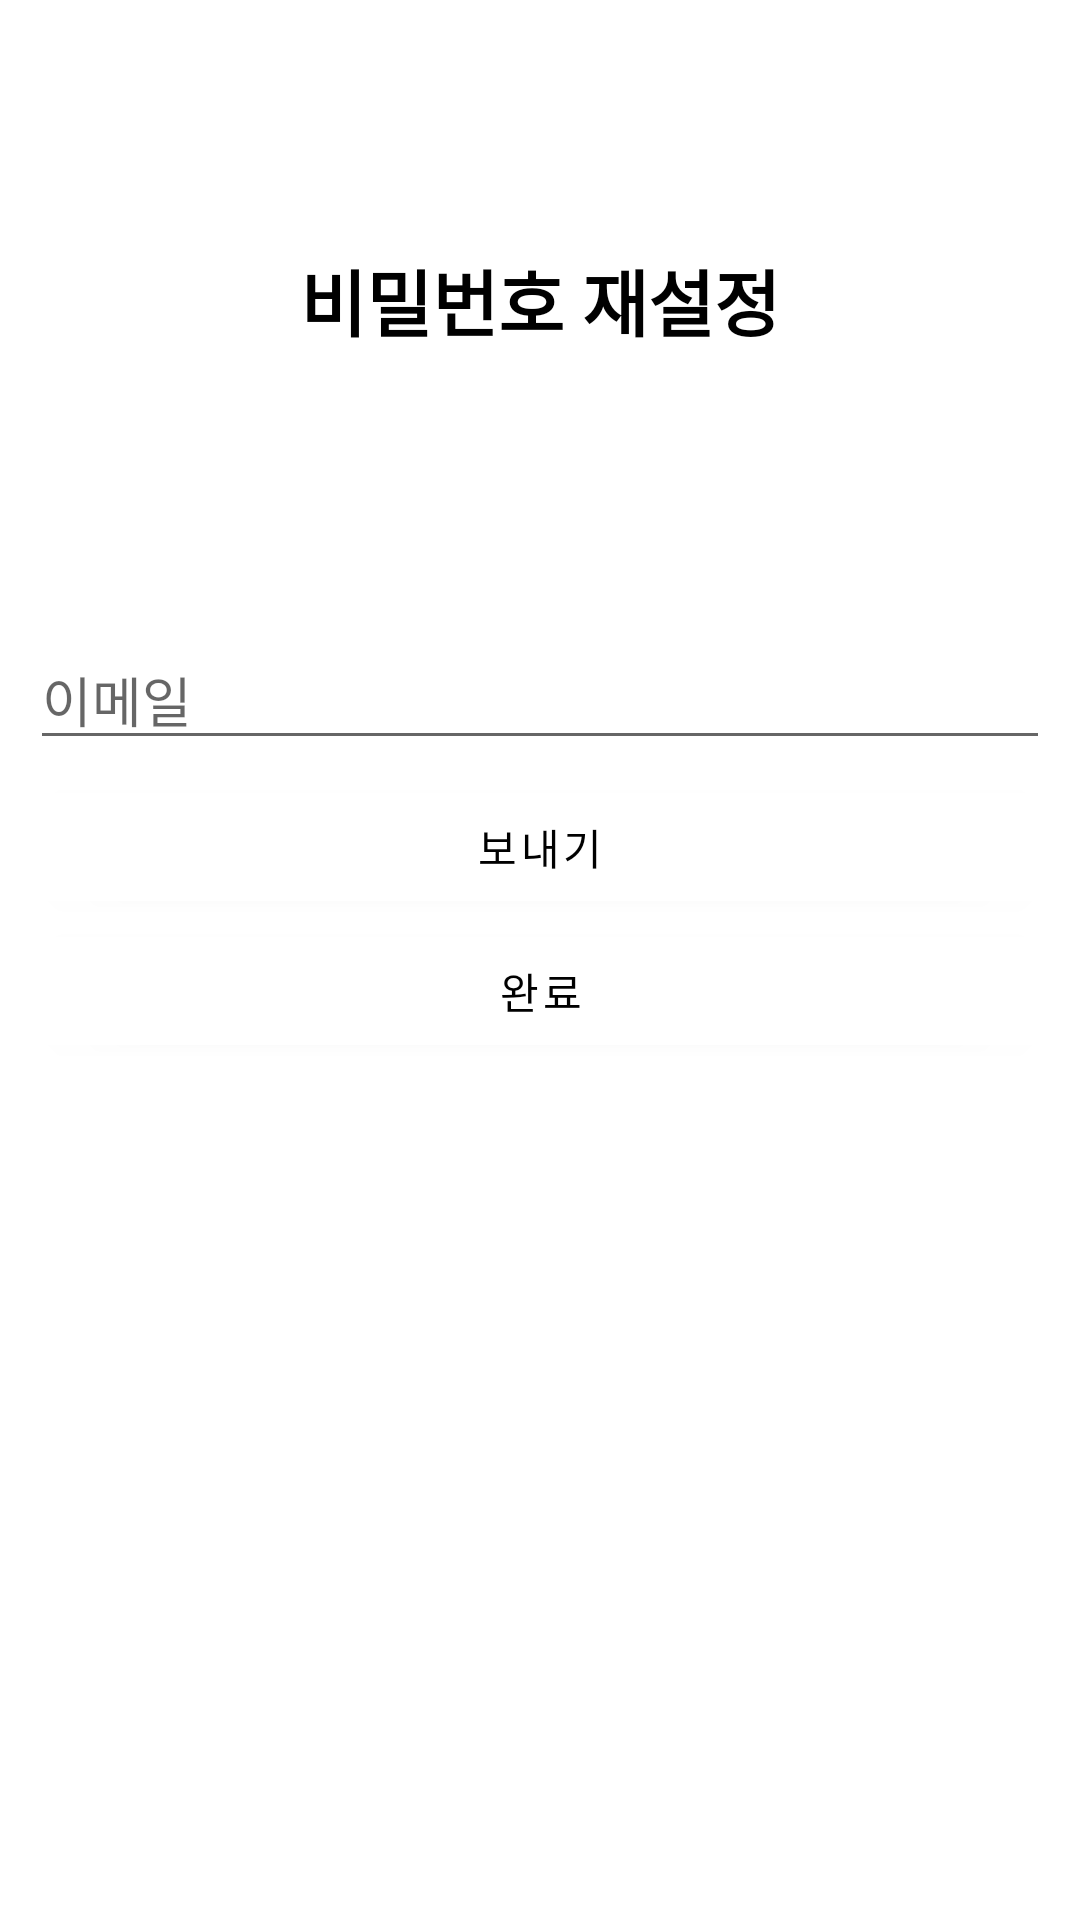

This screen was rendered from an Android layout file. Write that file and the resources it references.
<!-- AndroidManifest.xml: application theme Theme.Firebase -->
<!-- res/layout/activity_password_reset.xml -->
<?xml version="1.0" encoding="utf-8"?>
<LinearLayout
    xmlns:android="http://schemas.android.com/apk/res/android"
    xmlns:app="http://schemas.android.com/apk/res-auto"
    android:layout_width="match_parent"
    android:layout_height="match_parent"
    android:orientation="vertical">

    <TextView
        android:id="@+id/textView"
        android:layout_width="match_parent"
        android:layout_height="200dp"
        android:text="비밀번호 재설정"
        android:gravity="center"
        android:textColor="#000000"
        android:textSize="24sp"
        android:textStyle="bold"/>

    <LinearLayout
        android:layout_width="match_parent"
        android:layout_height="match_parent"
        android:orientation="vertical"
        android:padding="10dp">

        <EditText
            android:id="@+id/edit_name"
            android:layout_width="match_parent"
            android:layout_height="wrap_content"
            android:layout_marginBottom="5dp"
            android:ems="10"
            android:hint="이메일"
            android:inputType="textEmailAddress"/>

        <Button
            android:id="@+id/btn_com"
            android:layout_width="match_parent"
            android:layout_height="wrap_content"
            android:text="보내기"
            app:iconTint="@color/black" />

        <Button
            android:id="@+id/btn_complete"
            android:layout_width="match_parent"
            android:layout_height="wrap_content"
            android:text="완료"
            app:iconTint="@color/black" />
    </LinearLayout>
</LinearLayout>
<!-- resources referenced by this layout -->
<resources>
  <color name="black">#FF000000</color>
  <style name="Theme.Firebase" parent="Theme.MaterialComponents.DayNight.NoActionBar">
          
          <item name="colorPrimary">@color/white</item>
          <item name="colorPrimaryVariant">@color/black</item>
          <item name="colorOnPrimary">@color/black</item>
          
          <item name="colorSecondary">@color/teal_200</item>
          <item name="colorSecondaryVariant">@color/teal_700</item>
          <item name="colorOnSecondary">@color/black</item>
          
          <item name="android:statusBarColor" tools:targetApi="l">?attr/colorPrimaryVariant</item>
          
          <item name="android:windowContentOverlay">@null</item>
          <item name="android:windowIsTranslucent">true</item>
      </style>
  <color name="white">#FFFFFFFF</color>
  <color name="teal_200">#FF03DAC5</color>
  <color name="teal_700">#FF018786</color>
</resources>
